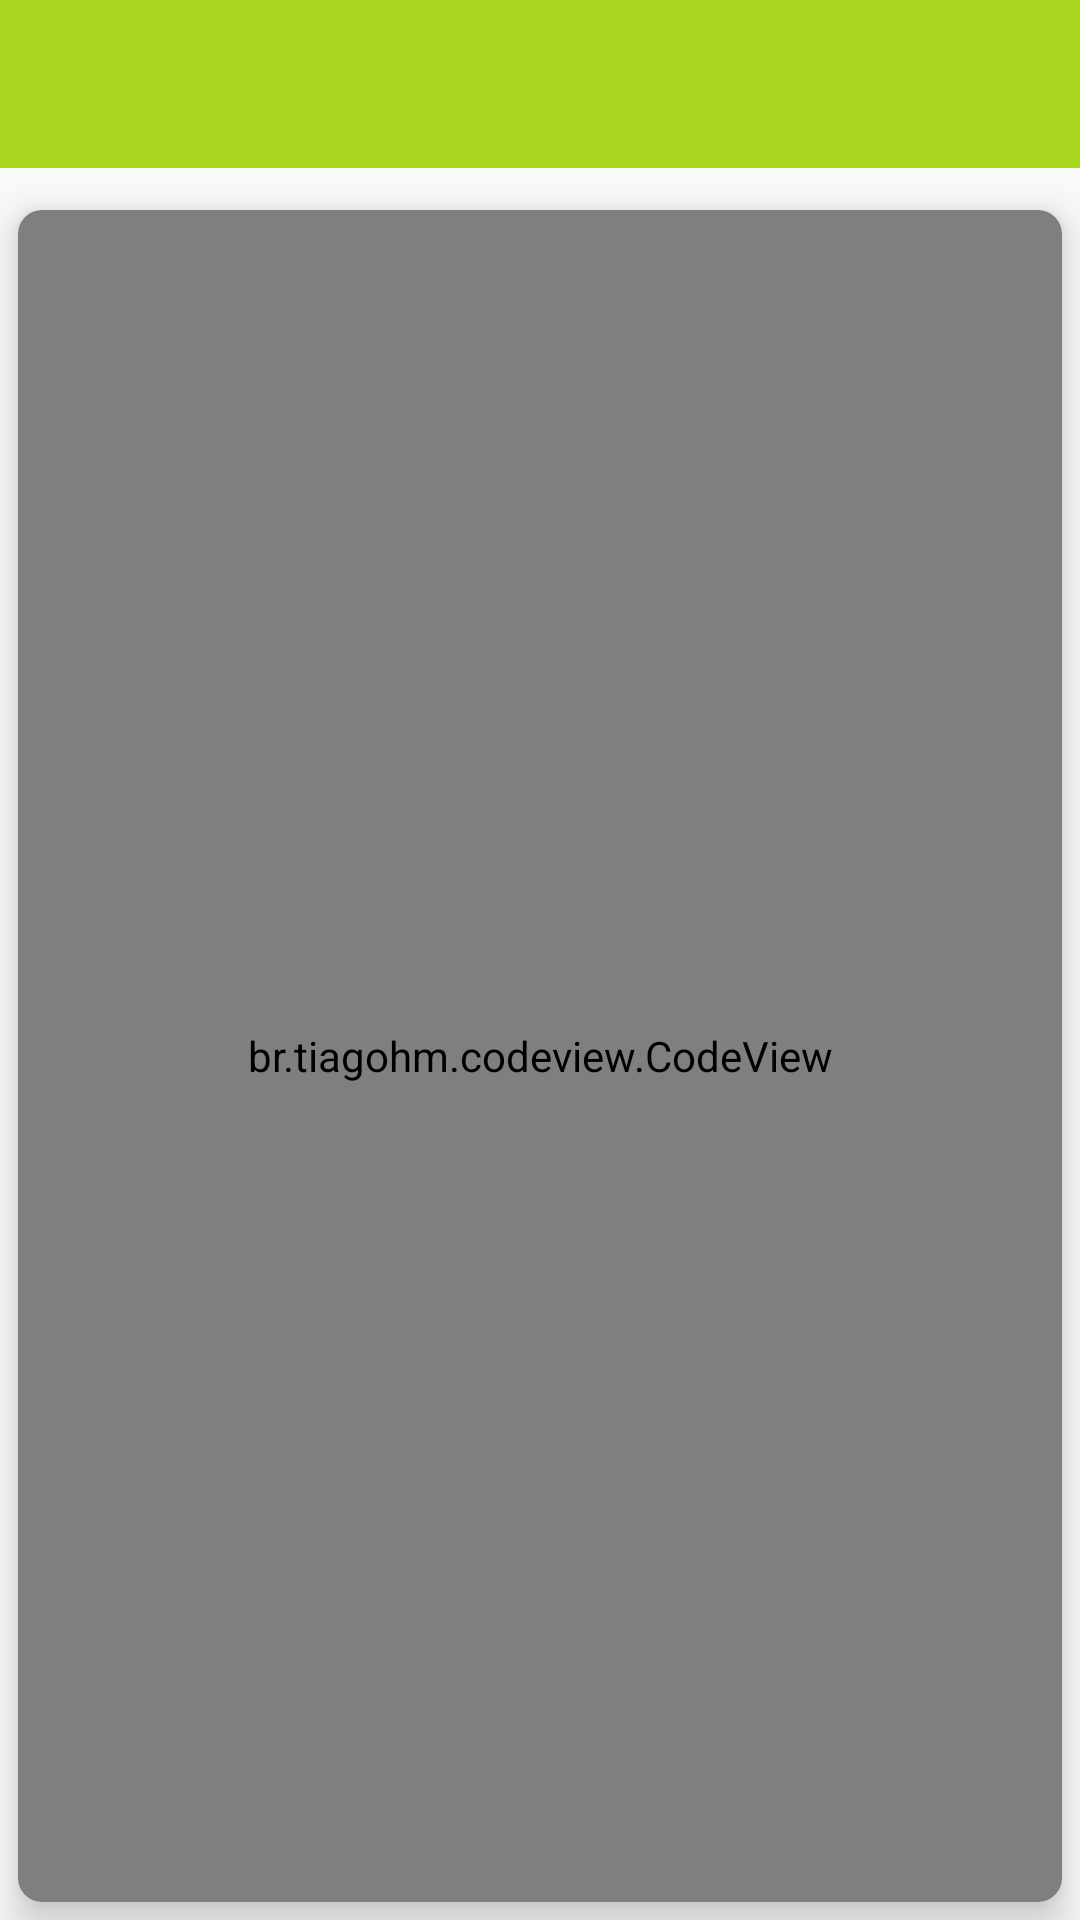

Here is an Android app screen rendered from its layout file. Give the layout XML and the strings, colors and styles it references.
<!-- AndroidManifest.xml: application theme AppTheme -->
<!-- res/layout/activity_design_details.xml -->
<?xml version="1.0" encoding="utf-8"?>
<android.support.v4.widget.NestedScrollView xmlns:android="http://schemas.android.com/apk/res/android"
    xmlns:app="http://schemas.android.com/apk/res-auto"
    android:layout_width="match_parent"
    android:layout_height="match_parent"
    android:fillViewport="true"
    android:orientation="vertical">

    <LinearLayout
        android:layout_width="match_parent"
        android:layout_height="match_parent"
        android:orientation="vertical">

        <android.support.v7.widget.Toolbar
            android:id="@+id/tool_bar"
            android:layout_width="match_parent"
            android:layout_height="wrap_content"
            android:background="@color/colorPrimary"
            android:theme="@style/AppTheme"
            app:titleTextColor="@android:color/white" />

        <RelativeLayout
            android:layout_width="match_parent"
            android:layout_height="wrap_content">

            <android.support.v7.widget.CardView
                android:id="@+id/layout_image"
                android:layout_width="match_parent"
                android:layout_height="wrap_content"
                android:layout_margin="4dp"
                app:cardCornerRadius="12dp"
                app:cardElevation="6dp">

                <ImageView
                    android:id="@+id/design_image"
                    android:layout_width="match_parent"
                    android:layout_height="wrap_content"
                    android:adjustViewBounds="true"
                    android:contentDescription="@string/layout_image" />

            </android.support.v7.widget.CardView>

            <android.support.v7.widget.CardView
                android:layout_width="match_parent"
                android:layout_height="match_parent"
                android:layout_below="@id/layout_image"
                android:layout_margin="6dp"
                app:cardCornerRadius="8dp"
                app:cardElevation="8dp">

                <ScrollView
                    android:layout_width="match_parent"
                    android:layout_height="match_parent"
                    android:fillViewport="true">


                    <br.tiagohm.codeview.CodeView
                        android:id="@+id/code_view"
                        android:layout_width="match_parent"
                        android:layout_height="wrap_content"
                        app:cv_font_size="14"
                        app:cv_highlight_line_number="36"
                        app:cv_show_line_number="true"
                        app:cv_start_line_number="0"
                        app:cv_zoom_enable="true">
                    </br.tiagohm.codeview.CodeView>

                </ScrollView>
            </android.support.v7.widget.CardView>
        </RelativeLayout>

    </LinearLayout>
</android.support.v4.widget.NestedScrollView>
<!-- resources referenced by this layout -->
<resources>
  <color name="colorPrimary">#A8D61F</color>
  <style name="AppTheme" parent="Theme.AppCompat.NoActionBar">
          
  
          <item name="colorPrimary">@color/colorPrimary</item>
          <item name="colorPrimaryDark">@color/colorPrimaryDark</item>
          <item name="colorAccent">@color/colorAccent</item>
      </style>
  <color name="colorPrimaryDark">#159133</color>
  <color name="colorAccent">#FFE800</color>
</resources>
